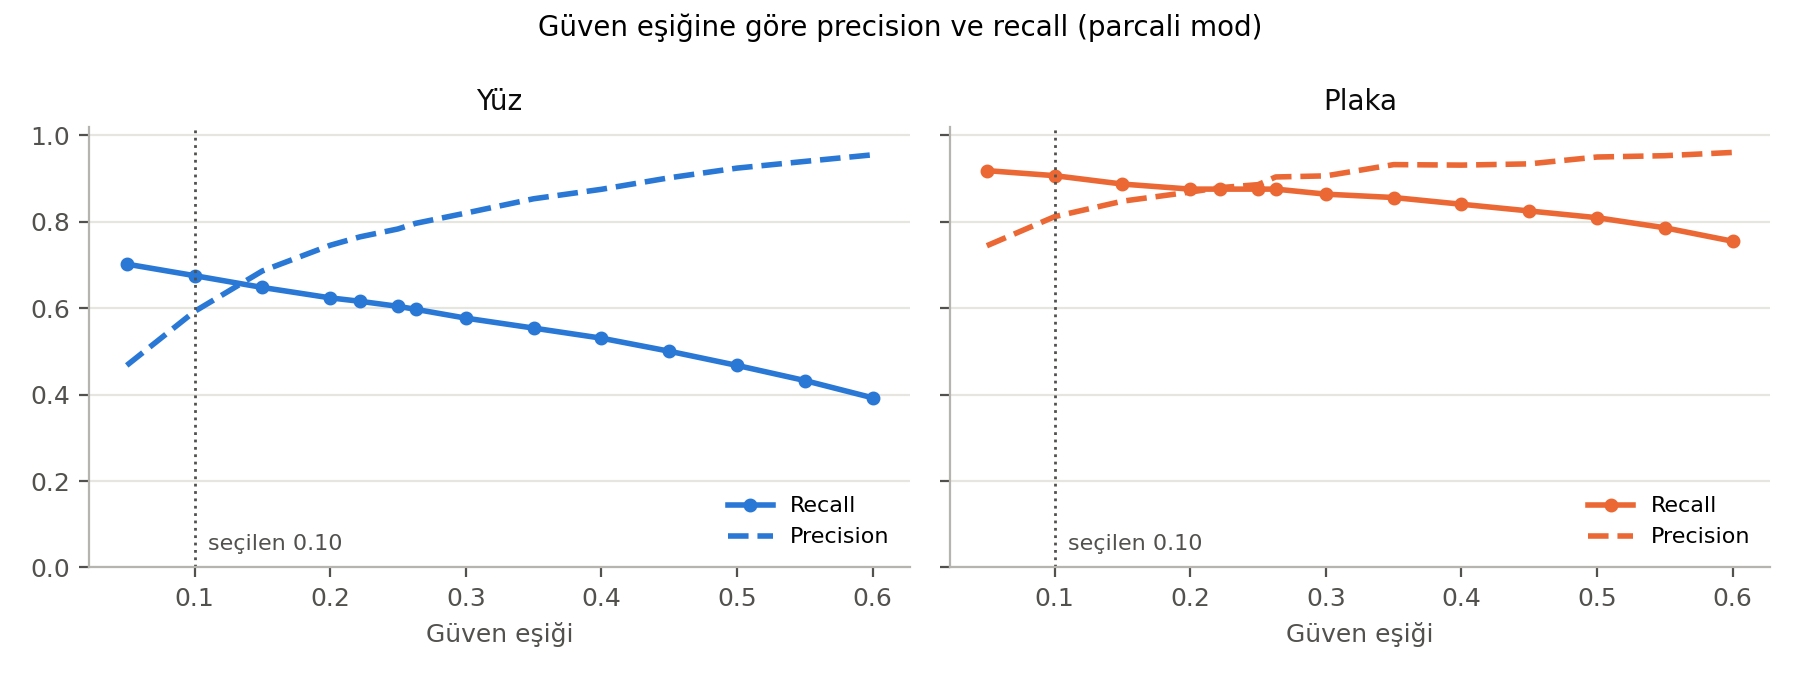

Source data for this figure (header and first rows):
esik, sinif, TP, FP, FN, P, R, F1, F2, mod
0.05, yuz, 2650, 3018, 1125, 0.4675, 0.702, 0.5613, 0.638, parcali
0.05, plaka, 236, 81, 21, 0.7445, 0.9183, 0.8223, 0.8773, parcali
0.1, yuz, 2549, 1754, 1226, 0.5924, 0.6752, 0.6311, 0.6569, parcali
0.1, plaka, 233, 54, 24, 0.8118, 0.9066, 0.8566, 0.8859, parcali
0.15, yuz, 2446, 1119, 1329, 0.6861, 0.6479, 0.6665, 0.6552, parcali
0.15, plaka, 228, 41, 29, 0.8476, 0.8872, 0.8669, 0.879, parcali
0.2, yuz, 2355, 804, 1420, 0.7455, 0.6238, 0.6793, 0.6449, parcali
0.2, plaka, 225, 34, 32, 0.8687, 0.8755, 0.8721, 0.8741, parcali
0.222, yuz, 2325, 714, 1450, 0.7651, 0.6159, 0.6824, 0.6409, parcali
0.222, plaka, 225, 31, 32, 0.8789, 0.8755, 0.8772, 0.8762, parcali
0.25, yuz, 2281, 631, 1494, 0.7833, 0.6042, 0.6822, 0.6332, parcali
0.25, plaka, 225, 29, 32, 0.8858, 0.8755, 0.8806, 0.8775, parcali
0.263, yuz, 2255, 577, 1520, 0.7963, 0.5974, 0.6826, 0.6288, parcali
0.263, plaka, 225, 24, 32, 0.9036, 0.8755, 0.8893, 0.881, parcali
0.3, yuz, 2178, 478, 1597, 0.82, 0.577, 0.6773, 0.6133, parcali
0.3, plaka, 222, 23, 35, 0.9061, 0.8638, 0.8845, 0.872, parcali
0.35, yuz, 2091, 360, 1684, 0.8531, 0.5539, 0.6717, 0.5957, parcali
0.35, plaka, 220, 16, 37, 0.9322, 0.856, 0.8925, 0.8703, parcali
0.4, yuz, 2003, 286, 1772, 0.8751, 0.5306, 0.6606, 0.5759, parcali
0.4, plaka, 216, 16, 41, 0.931, 0.8405, 0.8834, 0.8571, parcali
0.45, yuz, 1889, 206, 1886, 0.9017, 0.5004, 0.6436, 0.5493, parcali
0.45, plaka, 212, 15, 45, 0.9339, 0.8249, 0.876, 0.8446, parcali
0.5, yuz, 1765, 145, 2010, 0.9241, 0.4675, 0.6209, 0.5188, parcali
0.5, plaka, 208, 11, 49, 0.9498, 0.8093, 0.8739, 0.834, parcali
0.55, yuz, 1633, 105, 2142, 0.9396, 0.4326, 0.5924, 0.4849, parcali
0.55, plaka, 202, 10, 55, 0.9528, 0.786, 0.8614, 0.8145, parcali
0.6, yuz, 1482, 70, 2293, 0.9549, 0.3926, 0.5564, 0.445, parcali
0.6, plaka, 194, 8, 63, 0.9604, 0.7549, 0.8453, 0.7886, parcali
